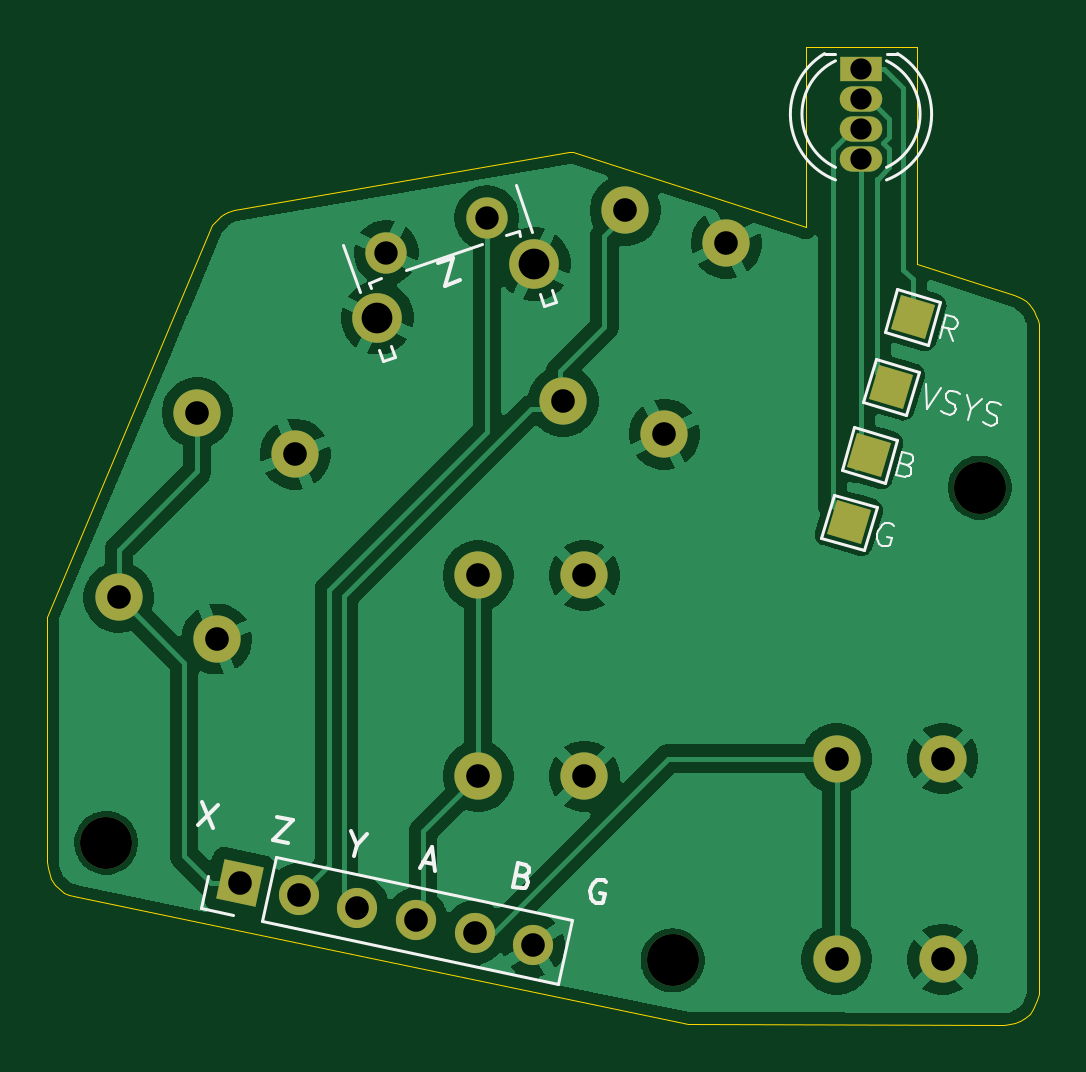
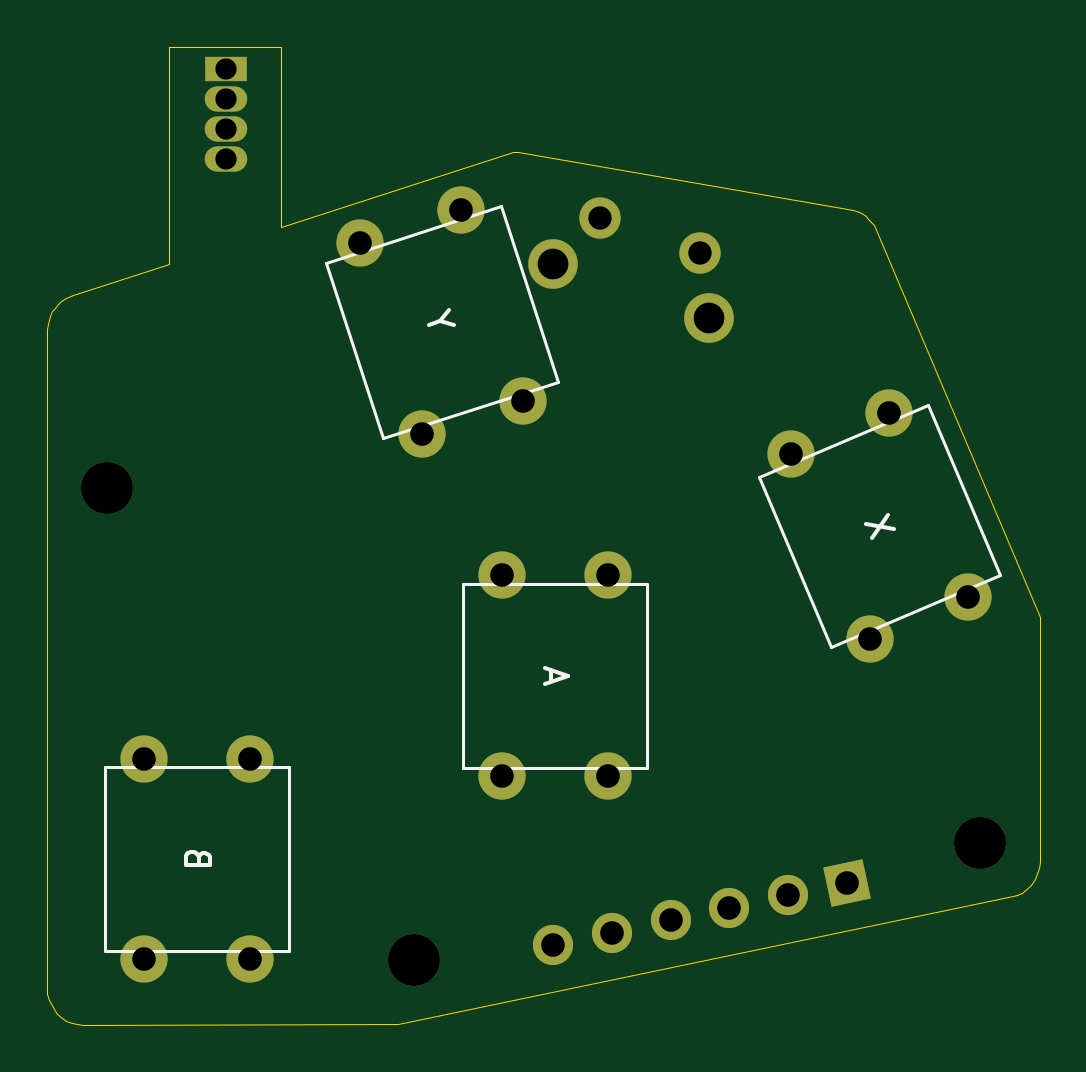
Circuit board: 11 layer files. Board 42.0 x 41.4 mm.
- bottom_copper: BCY-B_Cu.gbl (2713 bytes)
- bottom_mask: BCY-B_Mask.gbs (2019 bytes)
- paste: BCY-B_Paste.gbp (446 bytes)
- bottom_silk: BCY-B_Silkscreen.gbo (2697 bytes)
- outline: BCY-Edge_Cuts.gm1 (2612 bytes)
- top_copper: BCY-F_Cu.gtl (58846 bytes)
- top_mask: BCY-F_Mask.gts (2243 bytes)
- paste: BCY-F_Paste.gtp (446 bytes)
- top_silk: BCY-F_Silkscreen.gto (9649 bytes)
- drill: BCY-NPTH.drl (386 bytes)
- drill: BCY-PTH.drl (1005 bytes)

=== bottom_copper: BCY-B_Cu.gbl ===
%TF.GenerationSoftware,KiCad,Pcbnew,9.0.7*%
%TF.CreationDate,2026-03-05T12:27:01+11:00*%
%TF.ProjectId,BCY,4243592e-6b69-4636-9164-5f7063625858,rev?*%
%TF.SameCoordinates,Original*%
%TF.FileFunction,Copper,L2,Bot*%
%TF.FilePolarity,Positive*%
%FSLAX46Y46*%
G04 Gerber Fmt 4.6, Leading zero omitted, Abs format (unit mm)*
G04 Created by KiCad (PCBNEW 9.0.7) date 2026-03-05 12:27:01*
%MOMM*%
%LPD*%
G01*
G04 APERTURE LIST*
G04 Aperture macros list*
%AMRotRect*
0 Rectangle, with rotation*
0 The origin of the aperture is its center*
0 $1 length*
0 $2 width*
0 $3 Rotation angle, in degrees counterclockwise*
0 Add horizontal line*
21,1,$1,$2,0,0,$3*%
G04 Aperture macros list end*
%TA.AperFunction,ComponentPad*%
%ADD10R,1.800000X1.070000*%
%TD*%
%TA.AperFunction,ComponentPad*%
%ADD11O,1.800000X1.070000*%
%TD*%
%TA.AperFunction,ComponentPad*%
%ADD12RotRect,1.700000X1.700000X78.000000*%
%TD*%
%TA.AperFunction,ComponentPad*%
%ADD13C,1.700000*%
%TD*%
%TA.AperFunction,ComponentPad*%
%ADD14C,2.100000*%
%TD*%
%TA.AperFunction,ComponentPad*%
%ADD15C,1.750000*%
%TD*%
%TA.AperFunction,ComponentPad*%
%ADD16C,2.000000*%
%TD*%
G04 APERTURE END LIST*
D10*
%TO.P,REF\u002A\u002A,1*%
%TO.N,LEDR*%
X159308800Y-76365000D03*
D11*
%TO.P,REF\u002A\u002A,2*%
%TO.N,VSYS*%
X159308800Y-77635000D03*
%TO.P,REF\u002A\u002A,3*%
%TO.N,LEDG*%
X159308800Y-78905000D03*
%TO.P,REF\u002A\u002A,4*%
%TO.N,LEDB*%
X159308800Y-80175000D03*
%TD*%
D12*
%TO.P,REF\u002A\u002A,1*%
%TO.N,X*%
X133013763Y-110804761D03*
D13*
%TO.P,REF\u002A\u002A,2*%
%TO.N,Z*%
X135498258Y-111332858D03*
%TO.P,REF\u002A\u002A,3*%
%TO.N,Y*%
X137982753Y-111860952D03*
%TO.P,REF\u002A\u002A,4*%
%TO.N,A*%
X140467248Y-112389048D03*
%TO.P,REF\u002A\u002A,5*%
%TO.N,B*%
X142951741Y-112917141D03*
%TO.P,REF\u002A\u002A,6*%
%TO.N,GND*%
X145436237Y-113445240D03*
%TD*%
D14*
%TO.P,Z,*%
%TO.N,GND*%
X138839183Y-86893597D03*
X145467271Y-84611364D03*
D15*
%TO.P,Z,1,1*%
X139210418Y-84132296D03*
%TO.P,Z,2,2*%
%TO.N,Z*%
X143465249Y-82667239D03*
%TD*%
D16*
%TO.P,Y,1,1*%
%TO.N,Y*%
X149325000Y-82350000D03*
%TO.N,GND*%
X153604754Y-83740577D03*
%TO.P,Y,2,2*%
%TO.N,Y*%
X146698356Y-90433979D03*
%TO.N,GND*%
X150978110Y-91824556D03*
%TD*%
%TO.P,X,1,1*%
%TO.N,X*%
X127890014Y-98730668D03*
%TO.N,GND*%
X132032289Y-100488955D03*
%TO.P,X,2,2*%
%TO.N,X*%
X131211229Y-90906377D03*
%TO.N,GND*%
X135353504Y-92664664D03*
%TD*%
%TO.P,B,1,1*%
%TO.N,B*%
X158275000Y-114050000D03*
%TO.N,GND*%
X162775000Y-114050000D03*
%TO.P,B,2,2*%
%TO.N,B*%
X158275000Y-105550000D03*
%TO.N,GND*%
X162775000Y-105550000D03*
%TD*%
%TO.P,A,1,1*%
%TO.N,A*%
X143100000Y-106300000D03*
%TO.N,GND*%
X147600000Y-106300000D03*
%TO.P,A,2,2*%
%TO.N,A*%
X143100000Y-97800000D03*
%TO.N,GND*%
X147600000Y-97800000D03*
%TD*%
M02*

=== bottom_mask: BCY-B_Mask.gbs ===
%TF.GenerationSoftware,KiCad,Pcbnew,9.0.7*%
%TF.CreationDate,2026-03-05T12:27:01+11:00*%
%TF.ProjectId,BCY,4243592e-6b69-4636-9164-5f7063625858,rev?*%
%TF.SameCoordinates,Original*%
%TF.FileFunction,Soldermask,Bot*%
%TF.FilePolarity,Negative*%
%FSLAX46Y46*%
G04 Gerber Fmt 4.6, Leading zero omitted, Abs format (unit mm)*
G04 Created by KiCad (PCBNEW 9.0.7) date 2026-03-05 12:27:01*
%MOMM*%
%LPD*%
G01*
G04 APERTURE LIST*
G04 Aperture macros list*
%AMRotRect*
0 Rectangle, with rotation*
0 The origin of the aperture is its center*
0 $1 length*
0 $2 width*
0 $3 Rotation angle, in degrees counterclockwise*
0 Add horizontal line*
21,1,$1,$2,0,0,$3*%
G04 Aperture macros list end*
%ADD10R,1.800000X1.070000*%
%ADD11O,1.800000X1.070000*%
%ADD12RotRect,1.700000X1.700000X78.000000*%
%ADD13C,1.700000*%
%ADD14C,2.200000*%
%ADD15C,2.100000*%
%ADD16C,1.750000*%
%ADD17C,2.000000*%
G04 APERTURE END LIST*
D10*
%TO.C,REF\u002A\u002A*%
X159308800Y-76365000D03*
D11*
X159308800Y-77635000D03*
X159308800Y-78905000D03*
X159308800Y-80175000D03*
%TD*%
D12*
%TO.C,REF\u002A\u002A*%
X133013763Y-110804761D03*
D13*
X135498258Y-111332858D03*
X137982753Y-111860952D03*
X140467248Y-112389048D03*
X142951741Y-112917141D03*
X145436237Y-113445240D03*
%TD*%
D14*
%TO.C,REF\u002A\u002A*%
X127355600Y-109118400D03*
%TD*%
D15*
%TO.C,Z*%
X138839183Y-86893597D03*
X145467271Y-84611364D03*
D16*
X139210418Y-84132296D03*
X143465249Y-82667239D03*
%TD*%
D14*
%TO.C,REF\u002A\u002A*%
X151333200Y-114096800D03*
%TD*%
%TO.C,REF\u002A\u002A*%
X164338000Y-94081600D03*
%TD*%
D17*
%TO.C,Y*%
X149325000Y-82350000D03*
X153604754Y-83740577D03*
X146698356Y-90433979D03*
X150978110Y-91824556D03*
%TD*%
%TO.C,X*%
X127890014Y-98730668D03*
X132032289Y-100488955D03*
X131211229Y-90906377D03*
X135353504Y-92664664D03*
%TD*%
%TO.C,B*%
X158275000Y-114050000D03*
X162775000Y-114050000D03*
X158275000Y-105550000D03*
X162775000Y-105550000D03*
%TD*%
%TO.C,A*%
X143100000Y-106300000D03*
X147600000Y-106300000D03*
X143100000Y-97800000D03*
X147600000Y-97800000D03*
%TD*%
M02*

=== paste: BCY-B_Paste.gbp ===
%TF.GenerationSoftware,KiCad,Pcbnew,9.0.7*%
%TF.CreationDate,2026-03-05T12:27:01+11:00*%
%TF.ProjectId,BCY,4243592e-6b69-4636-9164-5f7063625858,rev?*%
%TF.SameCoordinates,Original*%
%TF.FileFunction,Paste,Bot*%
%TF.FilePolarity,Positive*%
%FSLAX46Y46*%
G04 Gerber Fmt 4.6, Leading zero omitted, Abs format (unit mm)*
G04 Created by KiCad (PCBNEW 9.0.7) date 2026-03-05 12:27:01*
%MOMM*%
%LPD*%
G01*
G04 APERTURE LIST*
G04 APERTURE END LIST*
M02*

=== bottom_silk: BCY-B_Silkscreen.gbo ===
%TF.GenerationSoftware,KiCad,Pcbnew,9.0.7*%
%TF.CreationDate,2026-03-05T12:27:01+11:00*%
%TF.ProjectId,BCY,4243592e-6b69-4636-9164-5f7063625858,rev?*%
%TF.SameCoordinates,Original*%
%TF.FileFunction,Legend,Bot*%
%TF.FilePolarity,Positive*%
%FSLAX46Y46*%
G04 Gerber Fmt 4.6, Leading zero omitted, Abs format (unit mm)*
G04 Created by KiCad (PCBNEW 9.0.7) date 2026-03-05 12:27:01*
%MOMM*%
%LPD*%
G01*
G04 APERTURE LIST*
%ADD10C,0.150000*%
%ADD11C,0.120000*%
G04 APERTURE END LIST*
D10*
X150251308Y-87045944D02*
X150704192Y-87193095D01*
X149650130Y-87201097D02*
X150251308Y-87045944D01*
X150251308Y-87045944D02*
X149856141Y-86567059D01*
X131003412Y-95843875D02*
X132184405Y-95620936D01*
X131263900Y-95230205D02*
X131923917Y-96234606D01*
X160456009Y-109728571D02*
X160503628Y-109585714D01*
X160503628Y-109585714D02*
X160551247Y-109538095D01*
X160551247Y-109538095D02*
X160646485Y-109490476D01*
X160646485Y-109490476D02*
X160789342Y-109490476D01*
X160789342Y-109490476D02*
X160884580Y-109538095D01*
X160884580Y-109538095D02*
X160932200Y-109585714D01*
X160932200Y-109585714D02*
X160979819Y-109680952D01*
X160979819Y-109680952D02*
X160979819Y-110061904D01*
X160979819Y-110061904D02*
X159979819Y-110061904D01*
X159979819Y-110061904D02*
X159979819Y-109728571D01*
X159979819Y-109728571D02*
X160027438Y-109633333D01*
X160027438Y-109633333D02*
X160075057Y-109585714D01*
X160075057Y-109585714D02*
X160170295Y-109538095D01*
X160170295Y-109538095D02*
X160265533Y-109538095D01*
X160265533Y-109538095D02*
X160360771Y-109585714D01*
X160360771Y-109585714D02*
X160408390Y-109633333D01*
X160408390Y-109633333D02*
X160456009Y-109728571D01*
X160456009Y-109728571D02*
X160456009Y-110061904D01*
X145519104Y-101811905D02*
X145519104Y-102288095D01*
X145804819Y-101716667D02*
X144804819Y-102050000D01*
X144804819Y-102050000D02*
X145804819Y-102383333D01*
D11*
%TO.C,Y*%
X145237269Y-89591233D02*
X152655510Y-92001564D01*
X147647600Y-82172992D02*
X145237269Y-89591233D01*
X152655510Y-92001564D02*
X155065841Y-84583323D01*
X155065841Y-84583323D02*
X147647600Y-82172992D01*
%TO.C,X*%
X126507940Y-97763786D02*
X133687879Y-100811485D01*
X129555639Y-90583847D02*
X126507940Y-97763786D01*
X133687879Y-100811485D02*
X136735578Y-93631546D01*
X136735578Y-93631546D02*
X129555639Y-90583847D01*
%TO.C,B*%
X156625000Y-105900000D02*
X156625000Y-113700000D01*
X156625000Y-113700000D02*
X164425000Y-113700000D01*
X164425000Y-105900000D02*
X156625000Y-105900000D01*
X164425000Y-113700000D02*
X164425000Y-105900000D01*
%TO.C,A*%
X141450000Y-98150000D02*
X141450000Y-105950000D01*
X141450000Y-105950000D02*
X149250000Y-105950000D01*
X149250000Y-98150000D02*
X141450000Y-98150000D01*
X149250000Y-105950000D02*
X149250000Y-98150000D01*
%TD*%
M02*

=== outline: BCY-Edge_Cuts.gm1 ===
%TF.GenerationSoftware,KiCad,Pcbnew,9.0.7*%
%TF.CreationDate,2026-03-05T12:27:01+11:00*%
%TF.ProjectId,BCY,4243592e-6b69-4636-9164-5f7063625858,rev?*%
%TF.SameCoordinates,Original*%
%TF.FileFunction,Profile,NP*%
%FSLAX46Y46*%
G04 Gerber Fmt 4.6, Leading zero omitted, Abs format (unit mm)*
G04 Created by KiCad (PCBNEW 9.0.7) date 2026-03-05 12:27:01*
%MOMM*%
%LPD*%
G01*
G04 APERTURE LIST*
%TA.AperFunction,Profile*%
%ADD10C,0.050000*%
%TD*%
G04 APERTURE END LIST*
D10*
X156972000Y-75438000D02*
X161696400Y-75438000D01*
X156972000Y-75438000D02*
X156972000Y-83058000D01*
X125200000Y-110900000D02*
X125025000Y-110650000D01*
X166450000Y-116350000D02*
X166250000Y-116525000D01*
X166775000Y-115775000D02*
X166575000Y-116175000D01*
X166550000Y-86475000D02*
X166650000Y-86625000D01*
X125025000Y-110650000D02*
X124875000Y-110200000D01*
X131975000Y-82825000D02*
X132100000Y-82700000D01*
X125575000Y-111225000D02*
X125200000Y-110900000D01*
X166250000Y-116525000D02*
X166050000Y-116650000D01*
X165775000Y-85925000D02*
X166075000Y-86050000D01*
X166425000Y-86325000D02*
X166550000Y-86475000D01*
X165825000Y-116750000D02*
X165600000Y-116800000D01*
X125800000Y-111325000D02*
X125575000Y-111225000D01*
X132200000Y-82600000D02*
X132325000Y-82500000D01*
X146950000Y-79875000D02*
X147125000Y-79875000D01*
X165350000Y-116825000D02*
X152000000Y-116800000D01*
X166800000Y-86975000D02*
X166825000Y-87150000D01*
X132500000Y-82400000D02*
X132750000Y-82325000D01*
X166050000Y-116650000D02*
X165825000Y-116750000D01*
X132750000Y-82325000D02*
X146950000Y-79875000D01*
X166075000Y-86050000D02*
X166275000Y-86200000D01*
X165600000Y-116800000D02*
X165350000Y-116825000D01*
X131850000Y-82975000D02*
X131975000Y-82825000D01*
X166850000Y-87375000D02*
X166850000Y-115300000D01*
X161696400Y-84601915D02*
X165775000Y-85925000D01*
X126175000Y-111425000D02*
X125800000Y-111325000D01*
X132325000Y-82500000D02*
X132500000Y-82400000D01*
X161696400Y-75438000D02*
X161696400Y-84601915D01*
X166650000Y-86625000D02*
X166725000Y-86800000D01*
X166850000Y-115300000D02*
X166850000Y-115500000D01*
X152000000Y-116800000D02*
X126175000Y-111425000D01*
X124850000Y-109925000D02*
X124850000Y-99550000D01*
X166275000Y-86200000D02*
X166425000Y-86325000D01*
X166575000Y-116175000D02*
X166450000Y-116350000D01*
X166725000Y-86800000D02*
X166800000Y-86975000D01*
X166825000Y-87150000D02*
X166850000Y-87375000D01*
X124850000Y-99550000D02*
X131850000Y-82975000D01*
X132100000Y-82700000D02*
X132200000Y-82600000D01*
X124875000Y-110200000D02*
X124850000Y-109925000D01*
X166850000Y-115500000D02*
X166775000Y-115775000D01*
X156972000Y-83058000D02*
X147125000Y-79875000D01*
M02*

=== top_copper: BCY-F_Cu.gtl (58846 bytes, source omitted) ===
=== top_mask: BCY-F_Mask.gts ===
%TF.GenerationSoftware,KiCad,Pcbnew,9.0.7*%
%TF.CreationDate,2026-03-05T12:27:01+11:00*%
%TF.ProjectId,BCY,4243592e-6b69-4636-9164-5f7063625858,rev?*%
%TF.SameCoordinates,Original*%
%TF.FileFunction,Soldermask,Top*%
%TF.FilePolarity,Negative*%
%FSLAX46Y46*%
G04 Gerber Fmt 4.6, Leading zero omitted, Abs format (unit mm)*
G04 Created by KiCad (PCBNEW 9.0.7) date 2026-03-05 12:27:01*
%MOMM*%
%LPD*%
G01*
G04 APERTURE LIST*
G04 Aperture macros list*
%AMRotRect*
0 Rectangle, with rotation*
0 The origin of the aperture is its center*
0 $1 length*
0 $2 width*
0 $3 Rotation angle, in degrees counterclockwise*
0 Add horizontal line*
21,1,$1,$2,0,0,$3*%
G04 Aperture macros list end*
%ADD10R,1.800000X1.070000*%
%ADD11O,1.800000X1.070000*%
%ADD12RotRect,1.700000X1.700000X78.000000*%
%ADD13C,1.700000*%
%ADD14C,2.200000*%
%ADD15C,2.100000*%
%ADD16C,1.750000*%
%ADD17RotRect,1.500000X1.500000X163.500000*%
%ADD18C,2.000000*%
G04 APERTURE END LIST*
D10*
%TO.C,REF\u002A\u002A*%
X159308800Y-76365000D03*
D11*
X159308800Y-77635000D03*
X159308800Y-78905000D03*
X159308800Y-80175000D03*
%TD*%
D12*
%TO.C,REF\u002A\u002A*%
X133013763Y-110804761D03*
D13*
X135498258Y-111332858D03*
X137982753Y-111860952D03*
X140467248Y-112389048D03*
X142951741Y-112917141D03*
X145436237Y-113445240D03*
%TD*%
D14*
%TO.C,REF\u002A\u002A*%
X127355600Y-109118400D03*
%TD*%
D15*
%TO.C,Z*%
X138839183Y-86893597D03*
X145467271Y-84611364D03*
D16*
X139210418Y-84132296D03*
X143465249Y-82667239D03*
%TD*%
D17*
%TO.C,R*%
X158800800Y-95554800D03*
%TD*%
%TO.C,R*%
X161493200Y-86868000D03*
%TD*%
D14*
%TO.C,REF\u002A\u002A*%
X151333200Y-114096800D03*
%TD*%
D17*
%TO.C,R*%
X160578800Y-89814400D03*
%TD*%
%TO.C,R*%
X159664400Y-92710000D03*
%TD*%
D14*
%TO.C,REF\u002A\u002A*%
X164338000Y-94081600D03*
%TD*%
D18*
%TO.C,Y*%
X149325000Y-82350000D03*
X153604754Y-83740577D03*
X146698356Y-90433979D03*
X150978110Y-91824556D03*
%TD*%
%TO.C,X*%
X127890014Y-98730668D03*
X132032289Y-100488955D03*
X131211229Y-90906377D03*
X135353504Y-92664664D03*
%TD*%
%TO.C,B*%
X158275000Y-114050000D03*
X162775000Y-114050000D03*
X158275000Y-105550000D03*
X162775000Y-105550000D03*
%TD*%
%TO.C,A*%
X143100000Y-106300000D03*
X147600000Y-106300000D03*
X143100000Y-97800000D03*
X147600000Y-97800000D03*
%TD*%
M02*

=== paste: BCY-F_Paste.gtp ===
%TF.GenerationSoftware,KiCad,Pcbnew,9.0.7*%
%TF.CreationDate,2026-03-05T12:27:01+11:00*%
%TF.ProjectId,BCY,4243592e-6b69-4636-9164-5f7063625858,rev?*%
%TF.SameCoordinates,Original*%
%TF.FileFunction,Paste,Top*%
%TF.FilePolarity,Positive*%
%FSLAX46Y46*%
G04 Gerber Fmt 4.6, Leading zero omitted, Abs format (unit mm)*
G04 Created by KiCad (PCBNEW 9.0.7) date 2026-03-05 12:27:01*
%MOMM*%
%LPD*%
G01*
G04 APERTURE LIST*
G04 APERTURE END LIST*
M02*

=== top_silk: BCY-F_Silkscreen.gto (9649 bytes, source omitted) ===
=== drill: BCY-NPTH.drl ===
M48
; DRILL file {KiCad 9.0.7} date 2026-03-05T12:26:57+1100
; FORMAT={-:-/ absolute / metric / decimal}
; #@! TF.CreationDate,2026-03-05T12:26:57+11:00
; #@! TF.GenerationSoftware,Kicad,Pcbnew,9.0.7
; #@! TF.FileFunction,NonPlated,1,2,NPTH
FMAT,2
METRIC
; #@! TA.AperFunction,NonPlated,NPTH,ComponentDrill
T1C2.200
%
G90
G05
T1
X127.356Y-109.118
X151.333Y-114.097
X164.338Y-94.082
M30

=== drill: BCY-PTH.drl ===
M48
; DRILL file {KiCad 9.0.7} date 2026-03-05T12:26:57+1100
; FORMAT={-:-/ absolute / metric / decimal}
; #@! TF.CreationDate,2026-03-05T12:26:57+11:00
; #@! TF.GenerationSoftware,Kicad,Pcbnew,9.0.7
; #@! TF.FileFunction,Plated,1,2,PTH
FMAT,2
METRIC
; #@! TA.AperFunction,Plated,PTH,ComponentDrill
T1C0.900
; #@! TA.AperFunction,Plated,PTH,ComponentDrill
T2C0.990
; #@! TA.AperFunction,Plated,PTH,ComponentDrill
T3C1.000
; #@! TA.AperFunction,Plated,PTH,ComponentDrill
T4C1.300
%
G90
G05
T1
X159.309Y-76.365
X159.309Y-77.635
X159.309Y-78.905
X159.309Y-80.175
T2
X139.21Y-84.132
X143.465Y-82.667
T3
X127.89Y-98.731
X131.211Y-90.906
X132.032Y-100.489
X133.014Y-110.805
X135.354Y-92.665
X135.498Y-111.333
X137.983Y-111.861
X140.467Y-112.389
X142.952Y-112.917
X143.1Y-97.8
X143.1Y-106.3
X145.436Y-113.445
X146.698Y-90.434
X147.6Y-97.8
X147.6Y-106.3
X149.325Y-82.35
X150.978Y-91.825
X153.605Y-83.741
X158.275Y-105.55
X158.275Y-114.05
X162.775Y-105.55
X162.775Y-114.05
T4
X138.839Y-86.894
X145.467Y-84.611
M30
